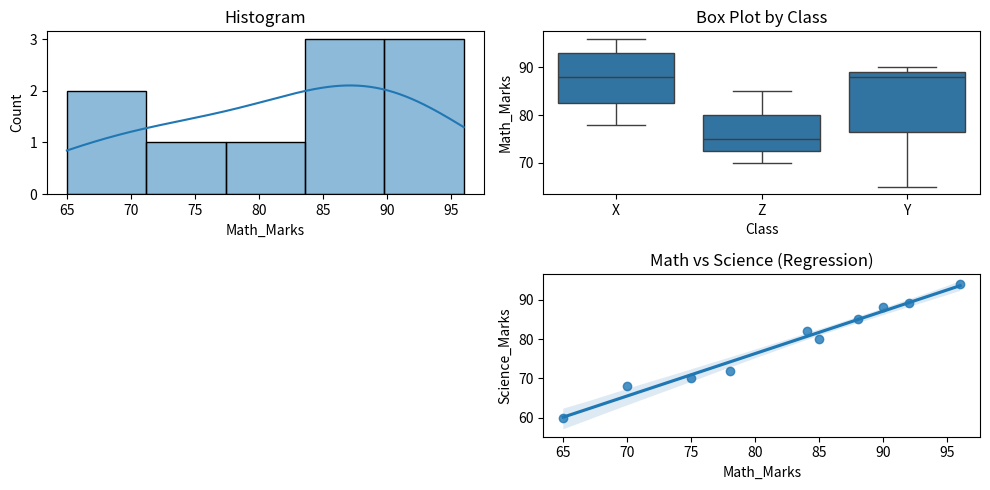

The matplotlib source for this figure:
# WAP for Seaborn Statistical Plots in AP.

import seaborn as sns
import matplotlib.pyplot as plt
import pandas as pd

data = pd.DataFrame({
    "Student": ["A", "B", "C", "D", "E", "F", "G", "H", "I", "J"],
    "Math_Marks": [78, 85, 96, 65, 70, 88, 92, 75, 84, 90],
    "Science_Marks": [72, 80, 94, 60, 68, 85, 89, 70, 82, 88],
    "Class": ["X", "Z", "X", "Y", "Z", "Y", "X", "Z", "X", "Y"]
})

# Create figure
plt.figure(figsize=(10, 5))

# --------------------------------
# 1. Histogram
# --------------------------------
plt.subplot(2, 2, 1)
sns.histplot(data["Math_Marks"], kde=True)
plt.title("Histogram")

# --------------------------------
# 2. Box Plot
# --------------------------------
plt.subplot(2, 2, 2)
sns.boxplot(x="Class", y="Math_Marks", data=data)
plt.title("Box Plot by Class")

plt.subplot(2, 2, 4)
sns.regplot(x="Math_Marks", y="Science_Marks", data=data)
plt.title("Math vs Science (Regression)")



# Adjust layout
plt.tight_layout()

# Show all plots
plt.show()
